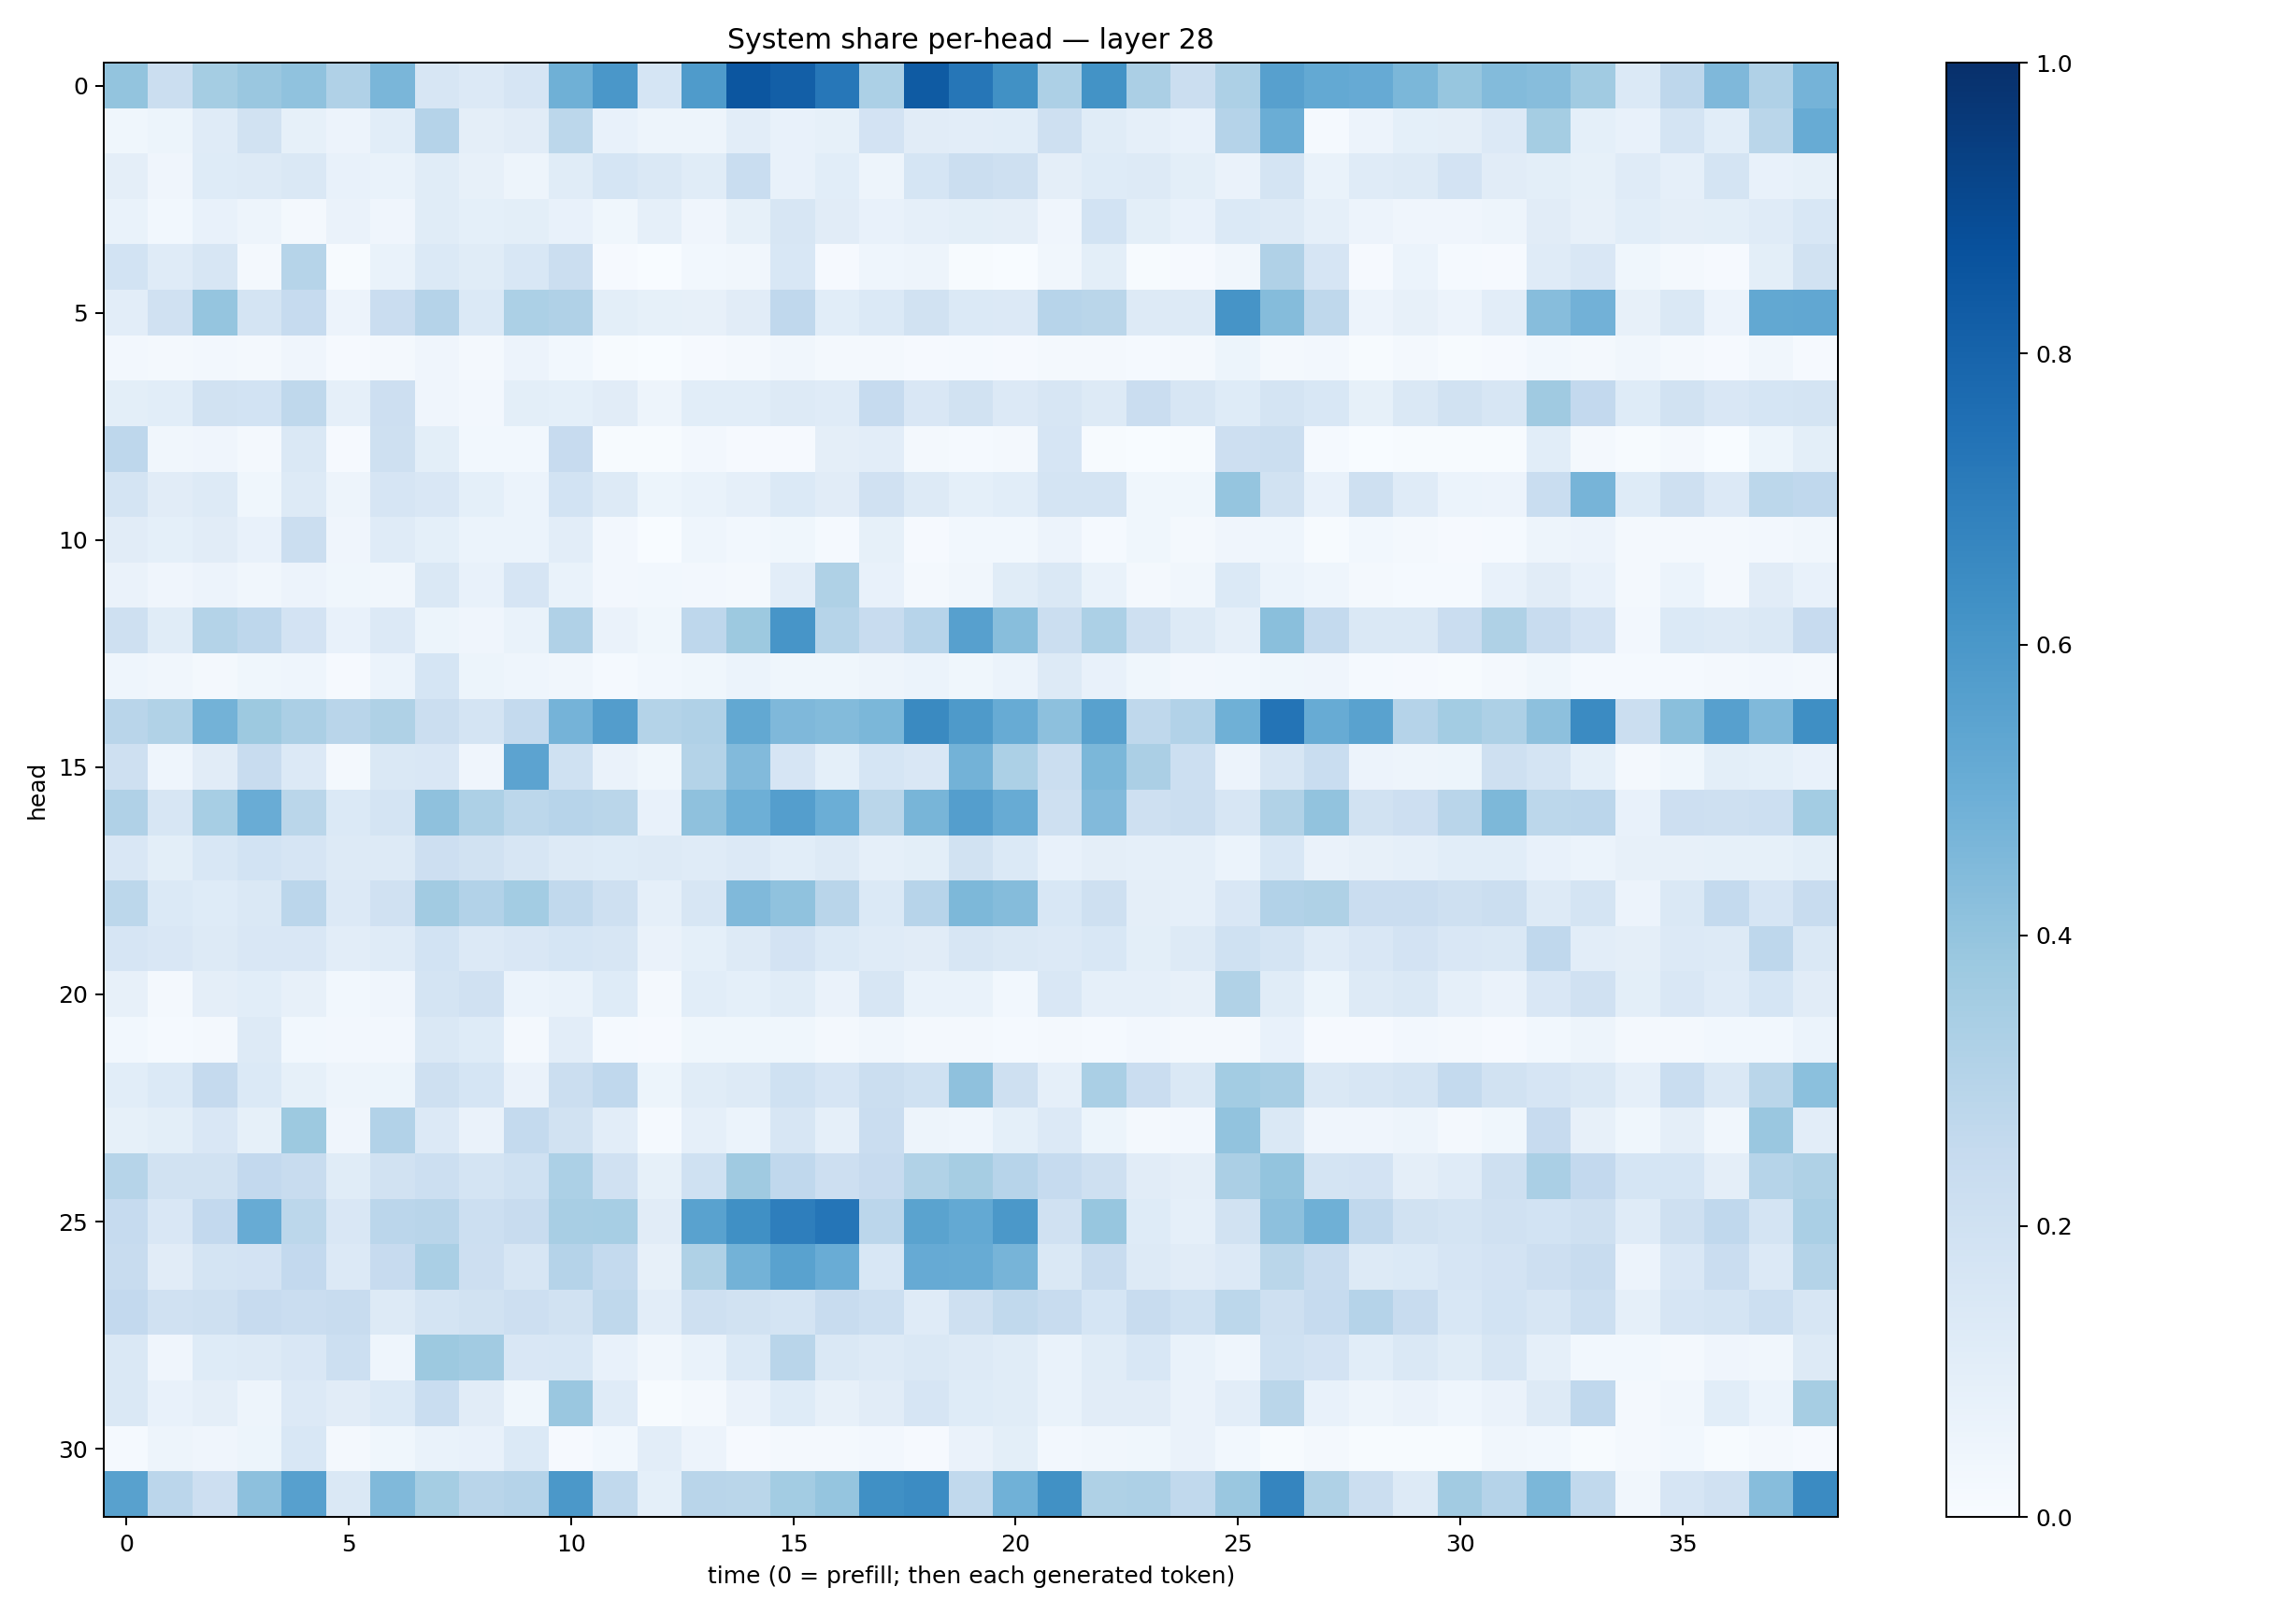

The file beside this chart, header and first rows:
0.40225506, 0.21971191, 0.35267255, 0.38345522, 0.40891004, 0.31852528, 0.46308574, 0.15859082, 0.13457085, 0.16707063, 0.4885505, 0.6003407, 0.16865468, 0.58419317, 0.8548016, 0.81872004, 0.7253511, 0.33200938, 0.832263, 0.7283482, 0.6255553, 0.3277826, 0.6206604, 0.33465326
0.03813, 0.05248, 0.1189, 0.1947, 0.08414, 0.05554, 0.1087, 0.3008, 0.09584, 0.1102, 0.281, 0.07393, 0.05077, 0.04852, 0.1017, 0.0734, 0.08323, 0.1833, 0.1117, 0.1028, 0.1076, 0.2093, 0.1161, 0.08981
0.09395, 0.03947, 0.1241, 0.1289, 0.1409, 0.07774, 0.06865, 0.1141, 0.08118, 0.04955, 0.1157, 0.1706, 0.1453, 0.115, 0.2312, 0.07565, 0.1072, 0.05055, 0.1685, 0.2251, 0.2058, 0.09467, 0.124, 0.1296
0.06987, 0.0303, 0.07159, 0.05035, 0.01597, 0.06372, 0.04023, 0.1138, 0.09078, 0.09866, 0.07778, 0.03517, 0.08825, 0.04001, 0.08419, 0.1599, 0.1115, 0.07134, 0.08722, 0.09925, 0.09463, 0.04222, 0.1836, 0.09778
0.1847, 0.1193, 0.1589, 0.01927, 0.3006, 0.007177, 0.06845, 0.1383, 0.1156, 0.154, 0.2258, 0.01082, 0.00378, 0.02979, 0.03393, 0.1534, 0.009993, 0.04555, 0.04858, 0.004914, 0.002998, 0.03173, 0.101, 0.007735
0.104, 0.1958, 0.398, 0.176, 0.2469, 0.05732, 0.2302, 0.3011, 0.1397, 0.3316, 0.3172, 0.09794, 0.08323, 0.08062, 0.1125, 0.2674, 0.1089, 0.1368, 0.1889, 0.1385, 0.1338, 0.2951, 0.2869, 0.1257
0.02375, 0.01578, 0.02559, 0.01909, 0.04007, 0.009924, 0.01731, 0.0425, 0.01624, 0.05511, 0.03098, 0.005036, 0.002142, 0.008645, 0.0179, 0.03436, 0.01824, 0.01821, 0.01163, 0.01513, 0.01093, 0.01647, 0.02172, 0.01173
0.09922, 0.1091, 0.1886, 0.1853, 0.2707, 0.08613, 0.2131, 0.03941, 0.02615, 0.1007, 0.09098, 0.1129, 0.04893, 0.1084, 0.1065, 0.1328, 0.1194, 0.2478, 0.1496, 0.1911, 0.1329, 0.1563, 0.1301, 0.2289
0.2764, 0.03198, 0.04149, 0.02098, 0.1469, 0.008533, 0.2093, 0.1008, 0.02848, 0.03047, 0.2429, 0.007783, 0.006723, 0.02533, 0.008259, 0.008572, 0.09469, 0.1026, 0.01571, 0.01183, 0.02022, 0.1655, 0.004243, 0.002992
0.1784, 0.1131, 0.1265, 0.0373, 0.1276, 0.04804, 0.166, 0.1511, 0.08988, 0.06199, 0.1864, 0.129, 0.05135, 0.06892, 0.08964, 0.1377, 0.1118, 0.1985, 0.129, 0.09061, 0.1065, 0.1735, 0.1721, 0.03795
0.1114, 0.09362, 0.1096, 0.07171, 0.2192, 0.04235, 0.1182, 0.09023, 0.06086, 0.06164, 0.1018, 0.0266, 0.003678, 0.04635, 0.02914, 0.03802, 0.01526, 0.08375, 0.00847, 0.02863, 0.03022, 0.05704, 0.01318, 0.03525
0.06461, 0.04014, 0.05499, 0.03152, 0.05474, 0.0352, 0.03344, 0.1424, 0.07181, 0.1669, 0.06945, 0.02615, 0.02857, 0.027, 0.01959, 0.1045, 0.3237, 0.07638, 0.01901, 0.03266, 0.1163, 0.1411, 0.06994, 0.0169
0.2087, 0.1147, 0.307, 0.2763, 0.1815, 0.07107, 0.1329, 0.05221, 0.04091, 0.06896, 0.3171, 0.06578, 0.03732, 0.2766, 0.3757, 0.6075, 0.2986, 0.2413, 0.2941, 0.5613, 0.4281, 0.2216, 0.3287, 0.2081
0.04588, 0.03179, 0.01907, 0.03699, 0.044, 0.01036, 0.05878, 0.1702, 0.05085, 0.0457, 0.03511, 0.01507, 0.03107, 0.03827, 0.05968, 0.03767, 0.03837, 0.04805, 0.06161, 0.03889, 0.05998, 0.1327, 0.07097, 0.03801
0.2897, 0.3126, 0.4766, 0.3779, 0.3349, 0.2914, 0.3207, 0.2219, 0.1736, 0.2553, 0.4744, 0.5705, 0.3072, 0.319, 0.5273, 0.4514, 0.4403, 0.4588, 0.6557, 0.5888, 0.508, 0.4166, 0.5574, 0.2713
0.2067, 0.04423, 0.111, 0.2418, 0.1346, 0.0203, 0.1436, 0.1486, 0.04022, 0.5432, 0.2022, 0.06443, 0.03763, 0.3064, 0.4451, 0.1643, 0.09289, 0.1704, 0.1495, 0.477, 0.3315, 0.2204, 0.4609, 0.3332
0.3173, 0.1576, 0.3453, 0.5042, 0.2877, 0.1402, 0.1742, 0.4122, 0.3275, 0.2796, 0.2944, 0.2889, 0.07506, 0.4134, 0.4925, 0.5687, 0.4997, 0.2874, 0.4678, 0.568, 0.5079, 0.206, 0.4453, 0.2104
0.1522, 0.09961, 0.1559, 0.1841, 0.1674, 0.1275, 0.1261, 0.2133, 0.1911, 0.1591, 0.1275, 0.1218, 0.1274, 0.1174, 0.1333, 0.1056, 0.1311, 0.08893, 0.1008, 0.1876, 0.1406, 0.07609, 0.09635, 0.0863
0.28, 0.1387, 0.1236, 0.141, 0.2851, 0.1365, 0.1979, 0.3597, 0.3108, 0.3577, 0.264, 0.2062, 0.08837, 0.1639, 0.4478, 0.4087, 0.2925, 0.1372, 0.2958, 0.4544, 0.4368, 0.1544, 0.2055, 0.09622
0.1646, 0.1493, 0.1272, 0.1508, 0.1512, 0.1022, 0.1179, 0.1854, 0.1364, 0.1514, 0.1713, 0.1609, 0.0659, 0.09277, 0.1321, 0.1816, 0.1388, 0.1182, 0.112, 0.1586, 0.1449, 0.1336, 0.1526, 0.09805
0.08018, 0.0196, 0.09577, 0.1081, 0.07994, 0.02917, 0.03932, 0.1758, 0.199, 0.06043, 0.06673, 0.1225, 0.01842, 0.1094, 0.08987, 0.1144, 0.06298, 0.16, 0.06833, 0.06954, 0.02916, 0.1506, 0.08948, 0.08648
0.03029, 0.0119, 0.02146, 0.1319, 0.02814, 0.02495, 0.0257, 0.1456, 0.1246, 0.01936, 0.1053, 0.01224, 0.01109, 0.03901, 0.03622, 0.03671, 0.01917, 0.03315, 0.02132, 0.02135, 0.0137, 0.01638, 0.01545, 0.02671
0.1086, 0.1393, 0.2514, 0.1372, 0.08279, 0.04925, 0.05129, 0.204, 0.1692, 0.06506, 0.224, 0.2662, 0.05277, 0.1138, 0.1299, 0.2021, 0.1671, 0.2247, 0.1999, 0.4132, 0.2046, 0.08798, 0.3368, 0.2274
0.08293, 0.09864, 0.1499, 0.08574, 0.3779, 0.04146, 0.3109, 0.1357, 0.06331, 0.2551, 0.195, 0.1023, 0.01495, 0.08764, 0.05904, 0.1588, 0.08686, 0.2294, 0.04961, 0.04482, 0.09049, 0.136, 0.05422, 0.01927
0.2985, 0.1911, 0.1907, 0.2582, 0.2382, 0.1163, 0.1877, 0.2148, 0.1789, 0.1996, 0.33, 0.1985, 0.08571, 0.1992, 0.3672, 0.268, 0.2129, 0.2437, 0.3128, 0.3493, 0.2954, 0.2465, 0.2064, 0.1114
0.2464, 0.1501, 0.2605, 0.5108, 0.2781, 0.1498, 0.2843, 0.2925, 0.2161, 0.2412, 0.342, 0.3465, 0.1121, 0.5518, 0.6324, 0.6972, 0.7338, 0.2842, 0.5506, 0.5217, 0.594, 0.1963, 0.3939, 0.1227
0.2352, 0.1125, 0.1772, 0.1828, 0.2602, 0.1343, 0.246, 0.3384, 0.2141, 0.1608, 0.3025, 0.2578, 0.07921, 0.3213, 0.4772, 0.5519, 0.5063, 0.1554, 0.5133, 0.5107, 0.4709, 0.145, 0.2421, 0.1327
0.2584, 0.1974, 0.2064, 0.2445, 0.2289, 0.2345, 0.13, 0.1779, 0.1879, 0.2145, 0.195, 0.2718, 0.1045, 0.2071, 0.1893, 0.1746, 0.2415, 0.2162, 0.1196, 0.2063, 0.2625, 0.235, 0.1714, 0.2358
0.1411, 0.04253, 0.1238, 0.1272, 0.151, 0.218, 0.04446, 0.3771, 0.3596, 0.1502, 0.1551, 0.07566, 0.03508, 0.06781, 0.1378, 0.2906, 0.1483, 0.1259, 0.1475, 0.1275, 0.1161, 0.06782, 0.1151, 0.153
0.1458, 0.07127, 0.0955, 0.04782, 0.1347, 0.1121, 0.1392, 0.2312, 0.1099, 0.03775, 0.3852, 0.1174, 0.007288, 0.01738, 0.06486, 0.1238, 0.08092, 0.113, 0.1675, 0.1245, 0.1134, 0.06995, 0.1102, 0.1119
0.01533, 0.04995, 0.04008, 0.05221, 0.1524, 0.01755, 0.03703, 0.06705, 0.0764, 0.1378, 0.01108, 0.02984, 0.1034, 0.05756, 0.008713, 0.02029, 0.01628, 0.02603, 0.009441, 0.06338, 0.1008, 0.02689, 0.0334, 0.03718
0.5576, 0.284, 0.2111, 0.4179, 0.5618, 0.1482, 0.4457, 0.3518, 0.2922, 0.3013, 0.5946, 0.2621, 0.09344, 0.293, 0.2889, 0.3572, 0.3965, 0.6303, 0.6483, 0.2653, 0.4872, 0.6289, 0.3219, 0.3268
